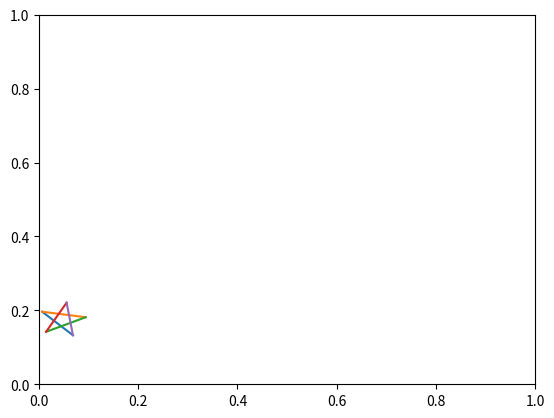

Source code (Python):
import matplotlib.pyplot as plt
import random
import math


def draw_polygon(star):

    print(star)

    for i in range(0, len(star) - 2, 2):
        plt.plot([star[i], star[i + 2]], [star[i + 1], star[i + 3]])
    plt.plot([star[len(star) - 2], star[0]], [star[len(star) - 1], star[1]])

    plt.xlim(0, 1), plt.ylim(0, 1)
    plt.show()


def gen_star():
    # [10, 10, 20, 30, 30, 10, 10, 20, 40, 20]
    border = 0.01
    width = 1
    height = 1

    rx = border + ((width - (border * 2)) * random.random())
    ry = border + ((width - (border * 2)) * random.random())

    top_distance = height - ry
    bottom_distance = ry
    left_distance = rx
    right_distance = width - rx

    max_radius = min(top_distance, bottom_distance, left_distance, right_distance)
    radius = max(border, max_radius * random.random())

    r_ang = random.random() * math.pi * 2
    increase = (math.tau * 3) / 5

    starting_point_x = rx + (math.cos(r_ang) * radius)
    starting_point_y = ry + (math.sin(r_ang) * radius)

    result = [starting_point_x, starting_point_y]

    for i in range(4):
        r_ang = r_ang + increase
        result.append(rx + (math.cos(r_ang) * radius))
        result.append(ry + (math.sin(r_ang) * radius))

    return result

print(len(gen_star()))

draw_polygon(gen_star())
